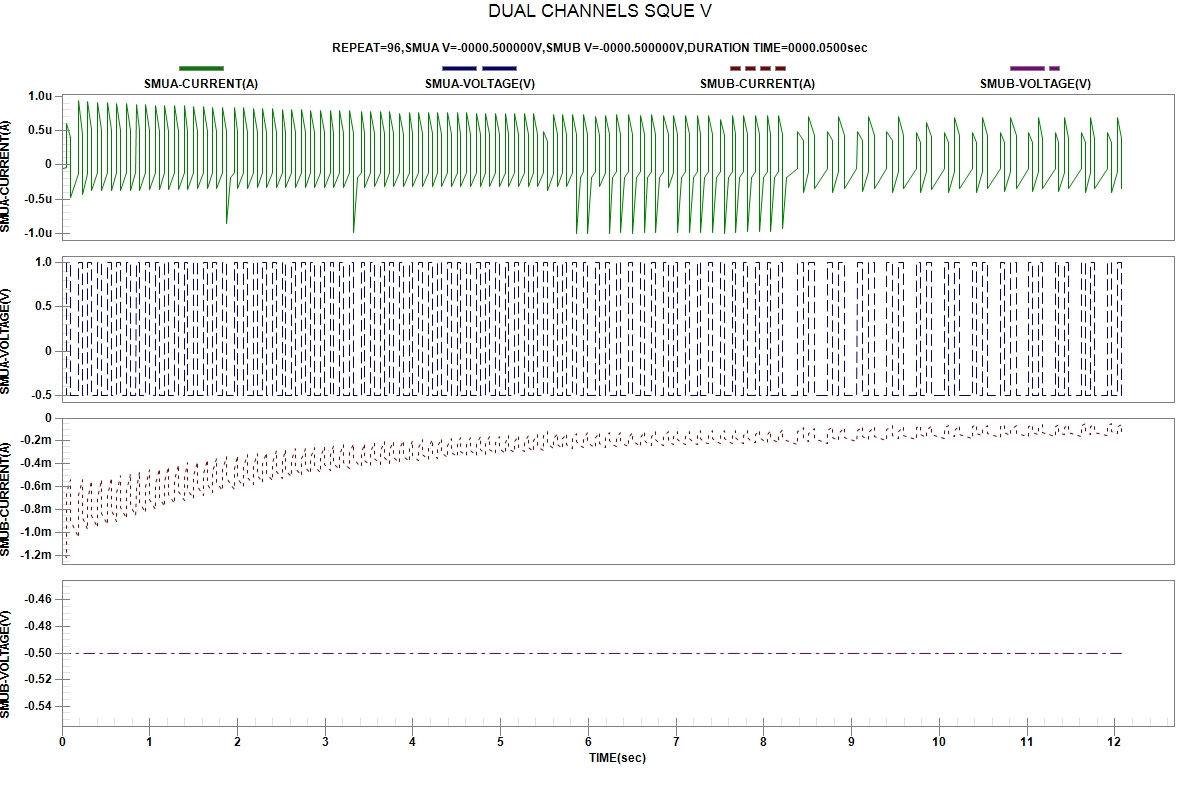

The data file committed next to this chart (first rows):
START TIME:2024-04-04 01:35:06
REPEAT, TIME(sec), SMUA-VOLTAGE(V), SMUA-CURRENT(A), SMUB-VOLTAGE(V), SMUB-CURRENT(A)
1, 3.100000e-06, -5.00000e-01, -4.78059e-08, -5.00000e-01, -1.15575e-03
1, 5.669480e-02, -5.00000e-01, -3.63764e-08, -5.00000e-01, -1.21397e-03
1, 5.673540e-02, 1.00000e+00, 6.05646e-07, -5.00000e-01, -6.48358e-04
1, 1.010194e-01, 1.00000e+00, 3.91759e-07, -5.00000e-01, -5.36936e-04
2, 1.010734e-01, -5.00000e-01, -4.74098e-07, -5.00000e-01, -8.94561e-04
2, 1.863321e-01, -5.00000e-01, -1.22096e-07, -5.00000e-01, -1.03922e-03
2, 1.863843e-01, 1.00000e+00, 9.34904e-07, -5.00000e-01, -6.64480e-04
2, 2.306284e-01, 1.00000e+00, 4.35984e-07, -5.00000e-01, -5.32786e-04
3, 2.307558e-01, -5.00000e-01, -4.34706e-07, -5.00000e-01, -8.63675e-04
3, 2.958668e-01, -5.00000e-01, -1.22577e-07, -5.00000e-01, -9.72768e-04
3, 2.959056e-01, 1.00000e+00, 9.24162e-07, -5.00000e-01, -7.07397e-04
3, 3.400268e-01, 1.00000e+00, 5.09752e-07, -5.00000e-01, -5.43259e-04
4, 3.400767e-01, -5.00000e-01, -3.80939e-07, -5.00000e-01, -8.51396e-04
4, 4.052372e-01, -5.00000e-01, -1.16573e-07, -5.00000e-01, -9.54553e-04
4, 4.052758e-01, 1.00000e+00, 9.13704e-07, -5.00000e-01, -6.91150e-04
4, 4.494919e-01, 1.00000e+00, 5.05279e-07, -5.00000e-01, -5.32215e-04
5, 4.496069e-01, -5.00000e-01, -3.80166e-07, -5.00000e-01, -8.31656e-04
5, 5.147888e-01, -5.00000e-01, -1.16562e-07, -5.00000e-01, -9.28563e-04
5, 5.148271e-01, 1.00000e+00, 9.01816e-07, -5.00000e-01, -6.73139e-04
5, 5.590695e-01, 1.00000e+00, 5.04049e-07, -5.00000e-01, -5.15545e-04
6, 5.591108e-01, -5.00000e-01, -3.77840e-07, -5.00000e-01, -8.06301e-04
6, 6.243803e-01, -5.00000e-01, -1.16892e-07, -5.00000e-01, -9.01510e-04
6, 6.244236e-01, 1.00000e+00, 8.93607e-07, -5.00000e-01, -6.53468e-04
6, 6.685742e-01, 1.00000e+00, 5.01415e-07, -5.00000e-01, -5.00413e-04
7, 6.686311e-01, -5.00000e-01, -3.74550e-07, -5.00000e-01, -7.83290e-04
7, 7.338204e-01, -5.00000e-01, -1.17207e-07, -5.00000e-01, -8.73330e-04
7, 7.339215e-01, 1.00000e+00, 8.88268e-07, -5.00000e-01, -6.33003e-04
7, 7.781054e-01, 1.00000e+00, 4.98725e-07, -5.00000e-01, -4.84334e-04
8, 7.781484e-01, -5.00000e-01, -3.71921e-07, -5.00000e-01, -7.58661e-04
8, 8.433004e-01, -5.00000e-01, -1.17140e-07, -5.00000e-01, -8.47386e-04
8, 8.433477e-01, 1.00000e+00, 8.80563e-07, -5.00000e-01, -6.13476e-04
8, 8.874612e-01, 1.00000e+00, 4.96619e-07, -5.00000e-01, -4.67790e-04
9, 8.874992e-01, -5.00000e-01, -3.68462e-07, -5.00000e-01, -7.35488e-04
9, 9.529075e-01, -5.00000e-01, -1.17277e-07, -5.00000e-01, -8.22975e-04
9, 9.529492e-01, 1.00000e+00, 8.76149e-07, -5.00000e-01, -5.93797e-04
9, 9.971350e-01, 1.00000e+00, 4.95216e-07, -5.00000e-01, -4.52463e-04
10, 9.971837e-01, -5.00000e-01, -3.65758e-07, -5.00000e-01, -7.12849e-04
10, 1.062295e+00, -5.00000e-01, -1.17272e-07, -5.00000e-01, -7.96665e-04
10, 1.062345e+00, 1.00000e+00, 8.67504e-07, -5.00000e-01, -5.74129e-04
10, 1.106466e+00, 1.00000e+00, 4.92049e-07, -5.00000e-01, -4.36614e-04
11, 1.106511e+00, -5.00000e-01, -3.62353e-07, -5.00000e-01, -6.90142e-04
11, 1.171606e+00, -5.00000e-01, -1.17157e-07, -5.00000e-01, -7.71767e-04
11, 1.171658e+00, 1.00000e+00, 8.65312e-07, -5.00000e-01, -5.54107e-04
11, 1.215942e+00, 1.00000e+00, 4.91615e-07, -5.00000e-01, -4.19820e-04
12, 1.215996e+00, -5.00000e-01, -3.60618e-07, -5.00000e-01, -6.65031e-04
12, 1.281076e+00, -5.00000e-01, -1.17092e-07, -5.00000e-01, -7.44663e-04
12, 1.281126e+00, 1.00000e+00, 8.60341e-07, -5.00000e-01, -5.34406e-04
12, 1.325337e+00, 1.00000e+00, 4.89688e-07, -5.00000e-01, -4.04664e-04
13, 1.325387e+00, -5.00000e-01, -3.56426e-07, -5.00000e-01, -6.42718e-04
13, 1.390527e+00, -5.00000e-01, -1.16879e-07, -5.00000e-01, -7.20579e-04
13, 1.390577e+00, 1.00000e+00, 8.57828e-07, -5.00000e-01, -5.15334e-04
13, 1.434708e+00, 1.00000e+00, 4.88219e-07, -5.00000e-01, -3.89905e-04
14, 1.434739e+00, -5.00000e-01, -3.53254e-07, -5.00000e-01, -6.23025e-04
14, 1.499958e+00, -5.00000e-01, -1.16781e-07, -5.00000e-01, -6.98113e-04
14, 1.500108e+00, 1.00000e+00, 8.51827e-07, -5.00000e-01, -4.98438e-04
14, 1.544260e+00, 1.00000e+00, 4.87081e-07, -5.00000e-01, -3.76356e-04
15, 1.544311e+00, -5.00000e-01, -3.52135e-07, -5.00000e-01, -6.01070e-04
15, 1.609398e+00, -5.00000e-01, -1.16337e-07, -5.00000e-01, -6.74753e-04
15, 1.609437e+00, 1.00000e+00, 8.47355e-07, -5.00000e-01, -4.81712e-04
... 341 more rows
